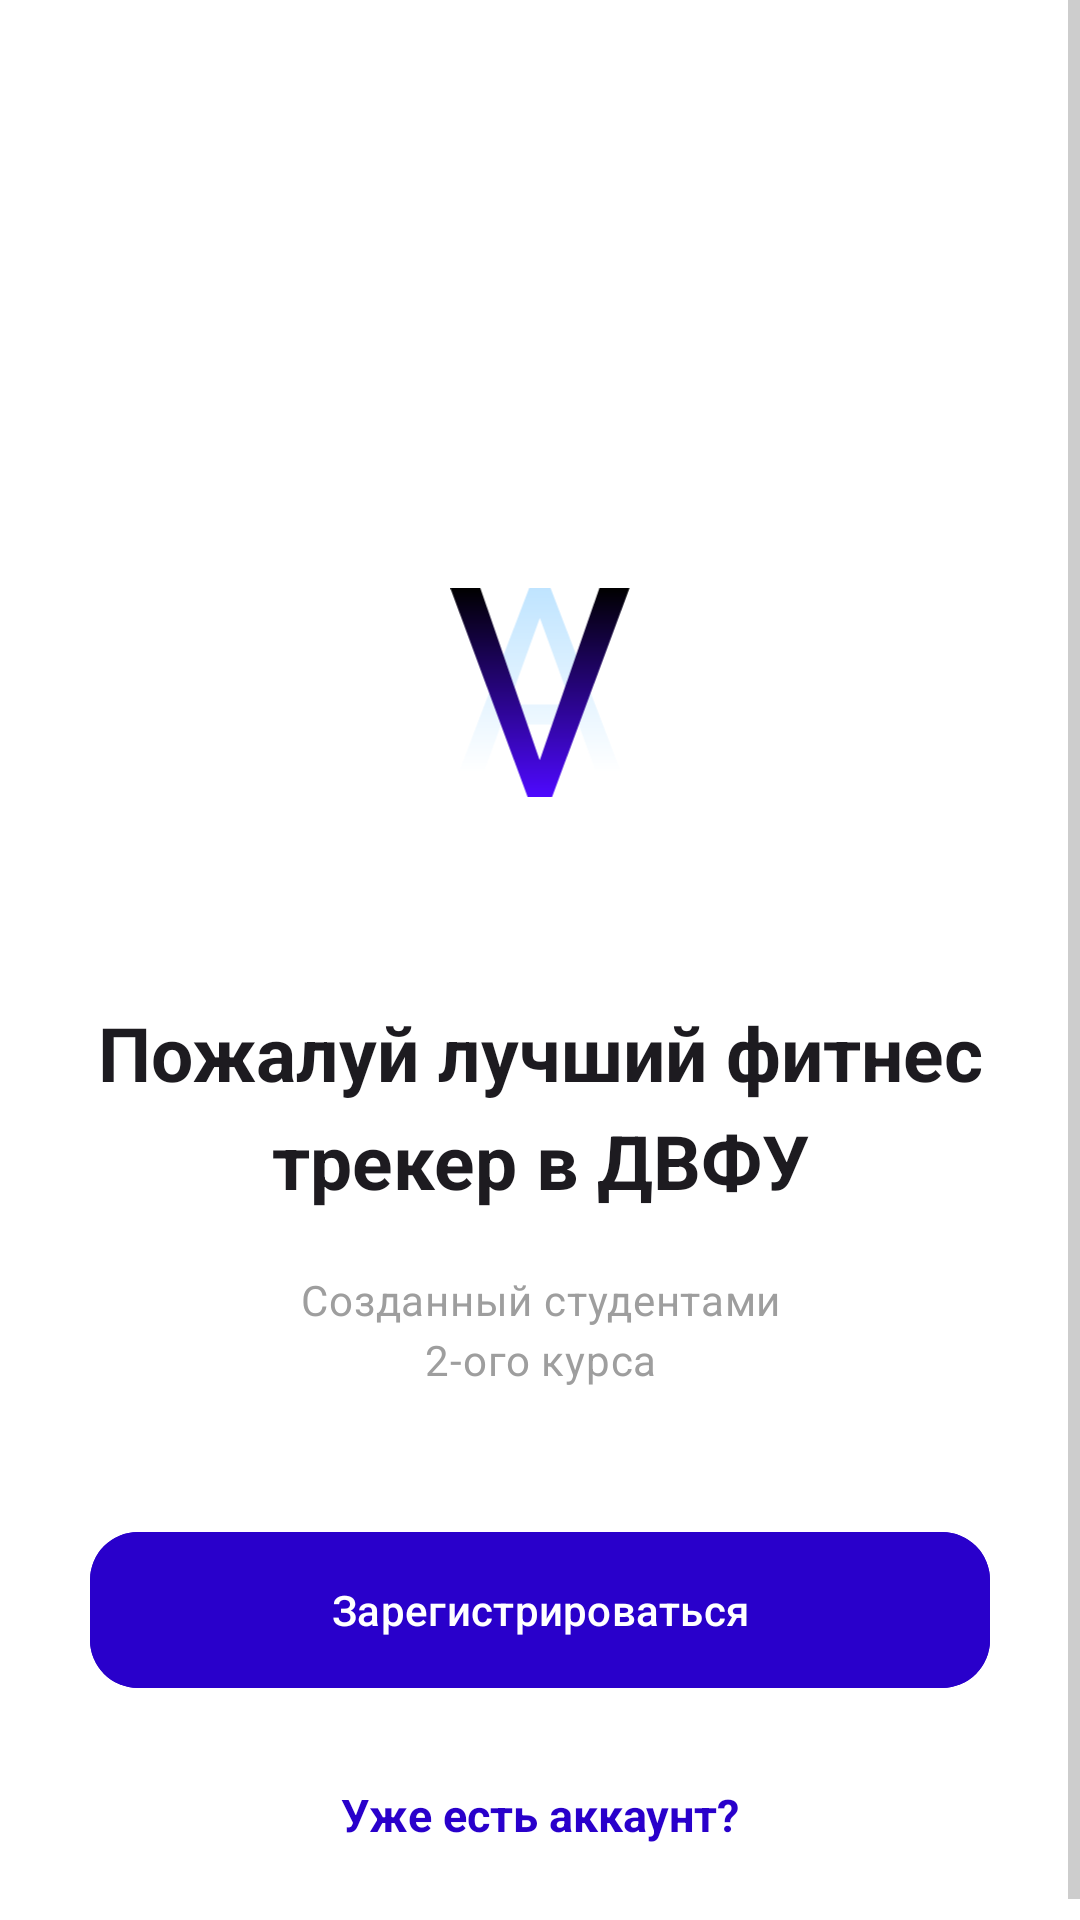

Produce the Android XML layout that renders to this screen, including the resource entries it uses.
<!-- AndroidManifest.xml: application theme Theme.ActivitiesFefu -->
<!-- res/layout/activity_welcome.xml -->
<?xml version="1.0" encoding="utf-8"?>
<ScrollView xmlns:android="http://schemas.android.com/apk/res/android"
    xmlns:app="http://schemas.android.com/apk/res-auto"
    android:layout_width="match_parent"
    android:layout_height="match_parent"
    android:fillViewport="true">

    <androidx.constraintlayout.widget.ConstraintLayout
        android:layout_width="match_parent"
        android:layout_height="wrap_content"
        android:paddingBottom="32dp"
        >

    
    <ImageView
        android:id="@+id/topWave"
        android:layout_width="0dp"
        android:layout_height="0dp"
        android:src="@drawable/topwave"
        android:scaleType="fitXY"
        android:contentDescription="@null"
        app:layout_constraintDimensionRatio="H,1:0.5"
        app:layout_constraintStart_toStartOf="parent"
        app:layout_constraintEnd_toEndOf="parent"
        app:layout_constraintTop_toTopOf="parent"/>

    
    <ImageView
        android:id="@+id/logo"
        android:layout_width="75dp"
        android:layout_height="70dp"
        android:layout_marginTop="16dp"
        android:src="@drawable/icon"
        android:contentDescription="@null"
        app:layout_constraintTop_toBottomOf="@id/topWave"
        app:layout_constraintStart_toStartOf="parent"
        app:layout_constraintEnd_toEndOf="parent" />

    <ImageView
        android:id="@+id/logoword"
        android:layout_width="100dp"
        android:layout_height="12dp"
        android:layout_marginTop="14dp"
        android:contentDescription="@null"
        android:src="@drawable/activity"
        app:tint="?attr/colorOnBackground"
        app:layout_constraintEnd_toEndOf="parent"
        app:layout_constraintStart_toStartOf="parent"
        app:layout_constraintTop_toBottomOf="@id/logo" />

    
    <TextView
        android:id="@+id/title"
        style="@style/TextHeadlineBold"
        android:layout_width="0dp"
        android:layout_height="wrap_content"
        android:layout_marginTop="68dp"
        android:text="@string/title"
        app:layout_constraintTop_toBottomOf="@id/logo"
        app:layout_constraintStart_toStartOf="parent"
        app:layout_constraintEnd_toEndOf="parent" />

    
    <TextView
        android:id="@+id/subtitle"
        style="@style/TextSubtitle"
        android:layout_width="190dp"
        android:layout_height="wrap_content"
        android:layout_marginTop="20dp"
        android:text="@string/subtitle"
        app:layout_constraintTop_toBottomOf="@id/title"
        app:layout_constraintStart_toStartOf="parent"
        app:layout_constraintEnd_toEndOf="parent" />

    
    <com.google.android.material.button.MaterialButton
        android:id="@+id/btnRegister"
        style="@style/Widget.My.Button"
        android:layout_width="300dp"
        android:layout_height="60dp"
        android:layout_marginTop="44dp"
        android:text="@string/btn_register"
        app:layout_constraintTop_toBottomOf="@id/subtitle"
        app:layout_constraintStart_toStartOf="parent"
        app:layout_constraintEnd_toEndOf="parent" />

    <TextView
        android:id="@+id/tvLogin"
        android:layout_width="wrap_content"
        android:layout_height="wrap_content"
        android:layout_marginTop="28dp"
        android:text="@string/have_account"
        android:textColor="?attr/colorPrimary"
        android:textSize="15sp"
        android:textStyle="bold"
        app:layout_constraintTop_toBottomOf="@id/btnRegister"
        app:layout_constraintStart_toStartOf="parent"
        app:layout_constraintEnd_toEndOf="parent" />

</androidx.constraintlayout.widget.ConstraintLayout>
    </ScrollView>
<!-- resources referenced by this layout -->
<resources>
  <!-- drawable icon (drawable) -->
  <vector xmlns:android="http://schemas.android.com/apk/res/android"
      xmlns:aapt="http://schemas.android.com/aapt"
      android:width="61dp"
      android:height="71dp"
      android:viewportWidth="61"
      android:viewportHeight="71">
    <path
        android:pathData="M43.37,46.187L17.186,46.187L11.306,62.498H2.807L26.672,0L33.884,0L57.792,62.498H49.336L43.37,46.187ZM19.676,39.404L40.923,39.404L30.278,10.173L19.676,39.404Z">
      <aapt:attr name="android:fillColor">
        <gradient 
            android:startX="30.299"
            android:startY="0"
            android:endX="30.299"
            android:endY="62.498"
            android:type="linear">
          <item android:offset="0" android:color="#FFBFE4FF"/>
          <item android:offset="1" android:color="#FFFFFFFF"/>
        </gradient>
      </aapt:attr>
    </path>
    <path
        android:pathData="M30.227,58.27L50.41,0L60.599,0L34.399,70.642H26.151L0,0L10.14,0L30.227,58.27Z">
      <aapt:attr name="android:fillColor">
        <gradient 
            android:startX="30.299"
            android:startY="0"
            android:endX="30.299"
            android:endY="70.642"
            android:type="linear">
          <item android:offset="0" android:color="#FF000000"/>
          <item android:offset="1" android:color="#FF4E09FF"/>
        </gradient>
      </aapt:attr>
    </path>
  </vector>
  <string name="btn_register">Зарегистрироваться</string>
  <string name="have_account">Уже есть аккаунт?</string>
  <string name="subtitle">Созданный студентами
  2‑ого курса</string>
  <string name="title">Пожалуй лучший
  фитнес трекер в ДВФУ</string>
  <style name="TextHeadlineBold" parent="TextAppearance.Material3.HeadlineMedium">
          <item name="android:fontFamily">sans-serif</item>
          <item name="android:textStyle">bold</item>
          <item name="android:textSize">25sp</item>
          <item name="android:textColor">?attr/colorOnBackground</item>
          <item name="android:textAlignment">center</item>
      </style>
  <style name="TextSubtitle" parent="TextAppearance.Material3.BodyMedium">
          <item name="android:fontFamily">sans-serif</item>
          <item name="android:textSize">14sp</item>
          <item name="android:textColor">?attr/android:textColorSecondary</item>
          <item name="android:textAlignment">center</item>
      </style>
  <style name="Widget.My.Button" parent="Widget.Material3.Button">
          <item name="android:backgroundTint">?attr/colorPrimary</item>
          <item name="android:textColor">?attr/colorOnPrimary</item>
          <item name="cornerRadius">16dp</item>
      </style>
  <style name="Theme.ActivitiesFefu" parent="Theme.Material3.DayNight.NoActionBar">
  
          <item name="colorPrimary">@color/purple_500</item>
          <item name="colorOnPrimary">@color/white</item>
  
  
          <item name="android:colorBackground">@color/white</item>
          <item name="android:windowBackground">@color/white</item>
  
  
          <item name="colorSurface">@color/white</item>
          <item name="colorSurfaceVariant">@color/white</item>
          <item name="colorOnSurface">@color/black</item>
  
          <item name="android:textColorPrimary">@color/black</item>
          <item name="android:textColorSecondary">@color/gray_hint</item>
  
          
          <item name="colorControlHighlight">?attr/colorPrimary</item>
      </style>
  <color name="purple_500">#2900CB</color>
  <color name="white">#FFFFFFFF</color>
  <color name="black">#FF000000</color>
  <color name="gray_hint">#9E9E9E</color>
</resources>
